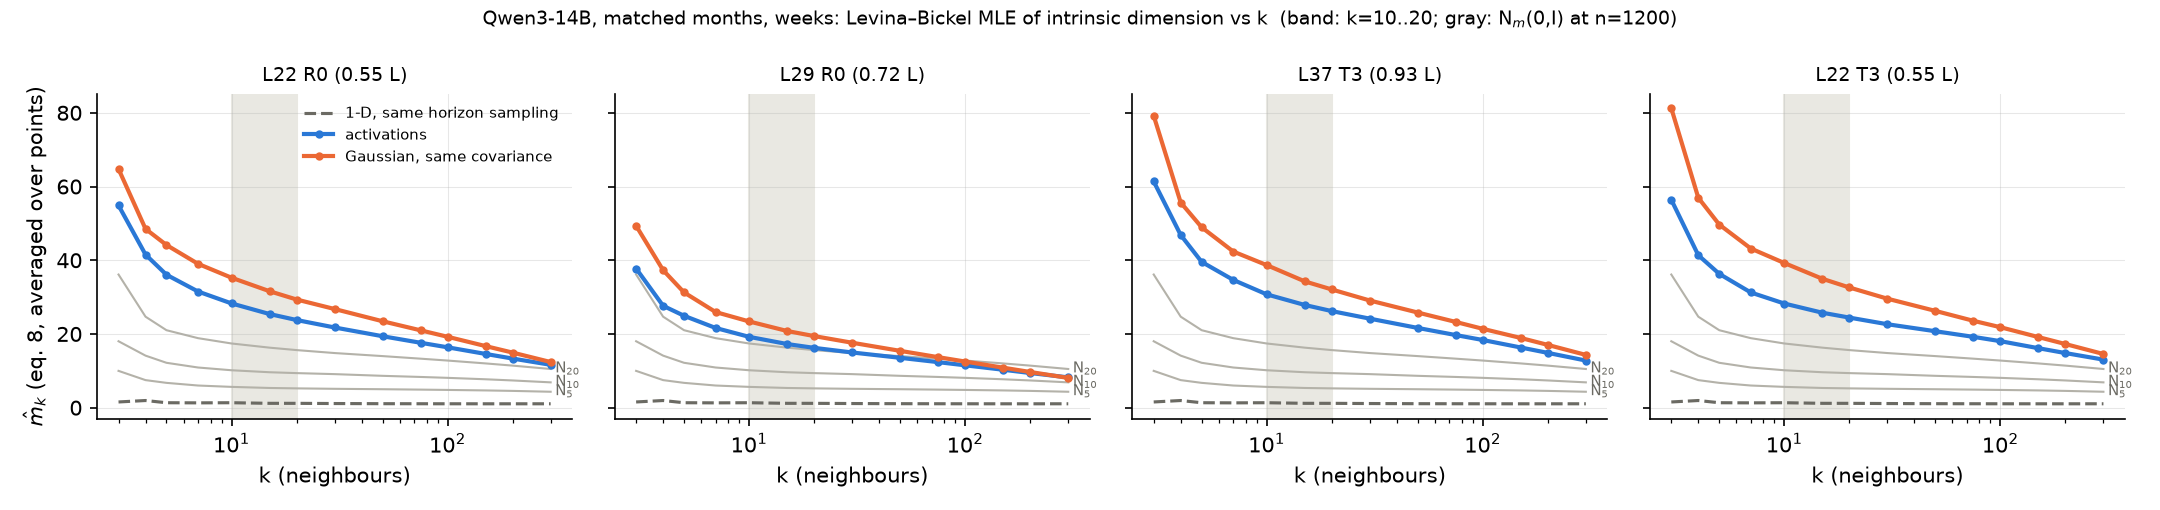

The table this chart was drawn from, first rows:
layer, position, set, k, m_k
22, R0, activations, 3, 54.87
22, R0, activations, 4, 41.54
22, R0, activations, 5, 36.07
22, R0, activations, 7, 31.51
22, R0, activations, 10, 28.29
22, R0, activations, 15, 25.4
22, R0, activations, 20, 23.78
22, R0, activations, 30, 21.76
22, R0, activations, 50, 19.39
22, R0, activations, 75, 17.61
22, R0, activations, 100, 16.38
22, R0, activations, 150, 14.58
22, R0, activations, 200, 13.32
22, R0, activations, 300, 11.63
22, R0, gauss, 3, 64.76
22, R0, gauss, 4, 48.51
22, R0, gauss, 5, 44.13
22, R0, gauss, 7, 39.02
22, R0, gauss, 10, 35.26
22, R0, gauss, 15, 31.6
22, R0, gauss, 20, 29.35
22, R0, gauss, 30, 26.76
22, R0, gauss, 50, 23.45
22, R0, gauss, 75, 20.99
22, R0, gauss, 100, 19.24
22, R0, gauss, 150, 16.71
22, R0, gauss, 200, 14.94
22, R0, gauss, 300, 12.38
22, R0, ref_1d, 3, 1.552
22, R0, ref_1d, 4, 1.944
22, R0, ref_1d, 5, 1.343
22, R0, ref_1d, 7, 1.308
22, R0, ref_1d, 10, 1.344
22, R0, ref_1d, 15, 1.182
22, R0, ref_1d, 20, 1.179
22, R0, ref_1d, 30, 1.126
22, R0, ref_1d, 50, 1.084
22, R0, ref_1d, 75, 1.068
22, R0, ref_1d, 100, 1.06
22, R0, ref_1d, 150, 1.055
22, R0, ref_1d, 200, 1.054
22, R0, ref_1d, 300, 1.058
29, R0, activations, 3, 37.75
29, R0, activations, 4, 27.64
29, R0, activations, 5, 24.93
29, R0, activations, 7, 21.62
29, R0, activations, 10, 19.22
29, R0, activations, 15, 17.27
29, R0, activations, 20, 16.23
29, R0, activations, 30, 14.98
29, R0, activations, 50, 13.53
29, R0, activations, 75, 12.36
29, R0, activations, 100, 11.49
29, R0, activations, 150, 10.29
29, R0, activations, 200, 9.405
29, R0, activations, 300, 8.222
29, R0, gauss, 3, 49.34
29, R0, gauss, 4, 37.3
29, R0, gauss, 5, 31.27
29, R0, gauss, 7, 25.94
... 108 more rows
